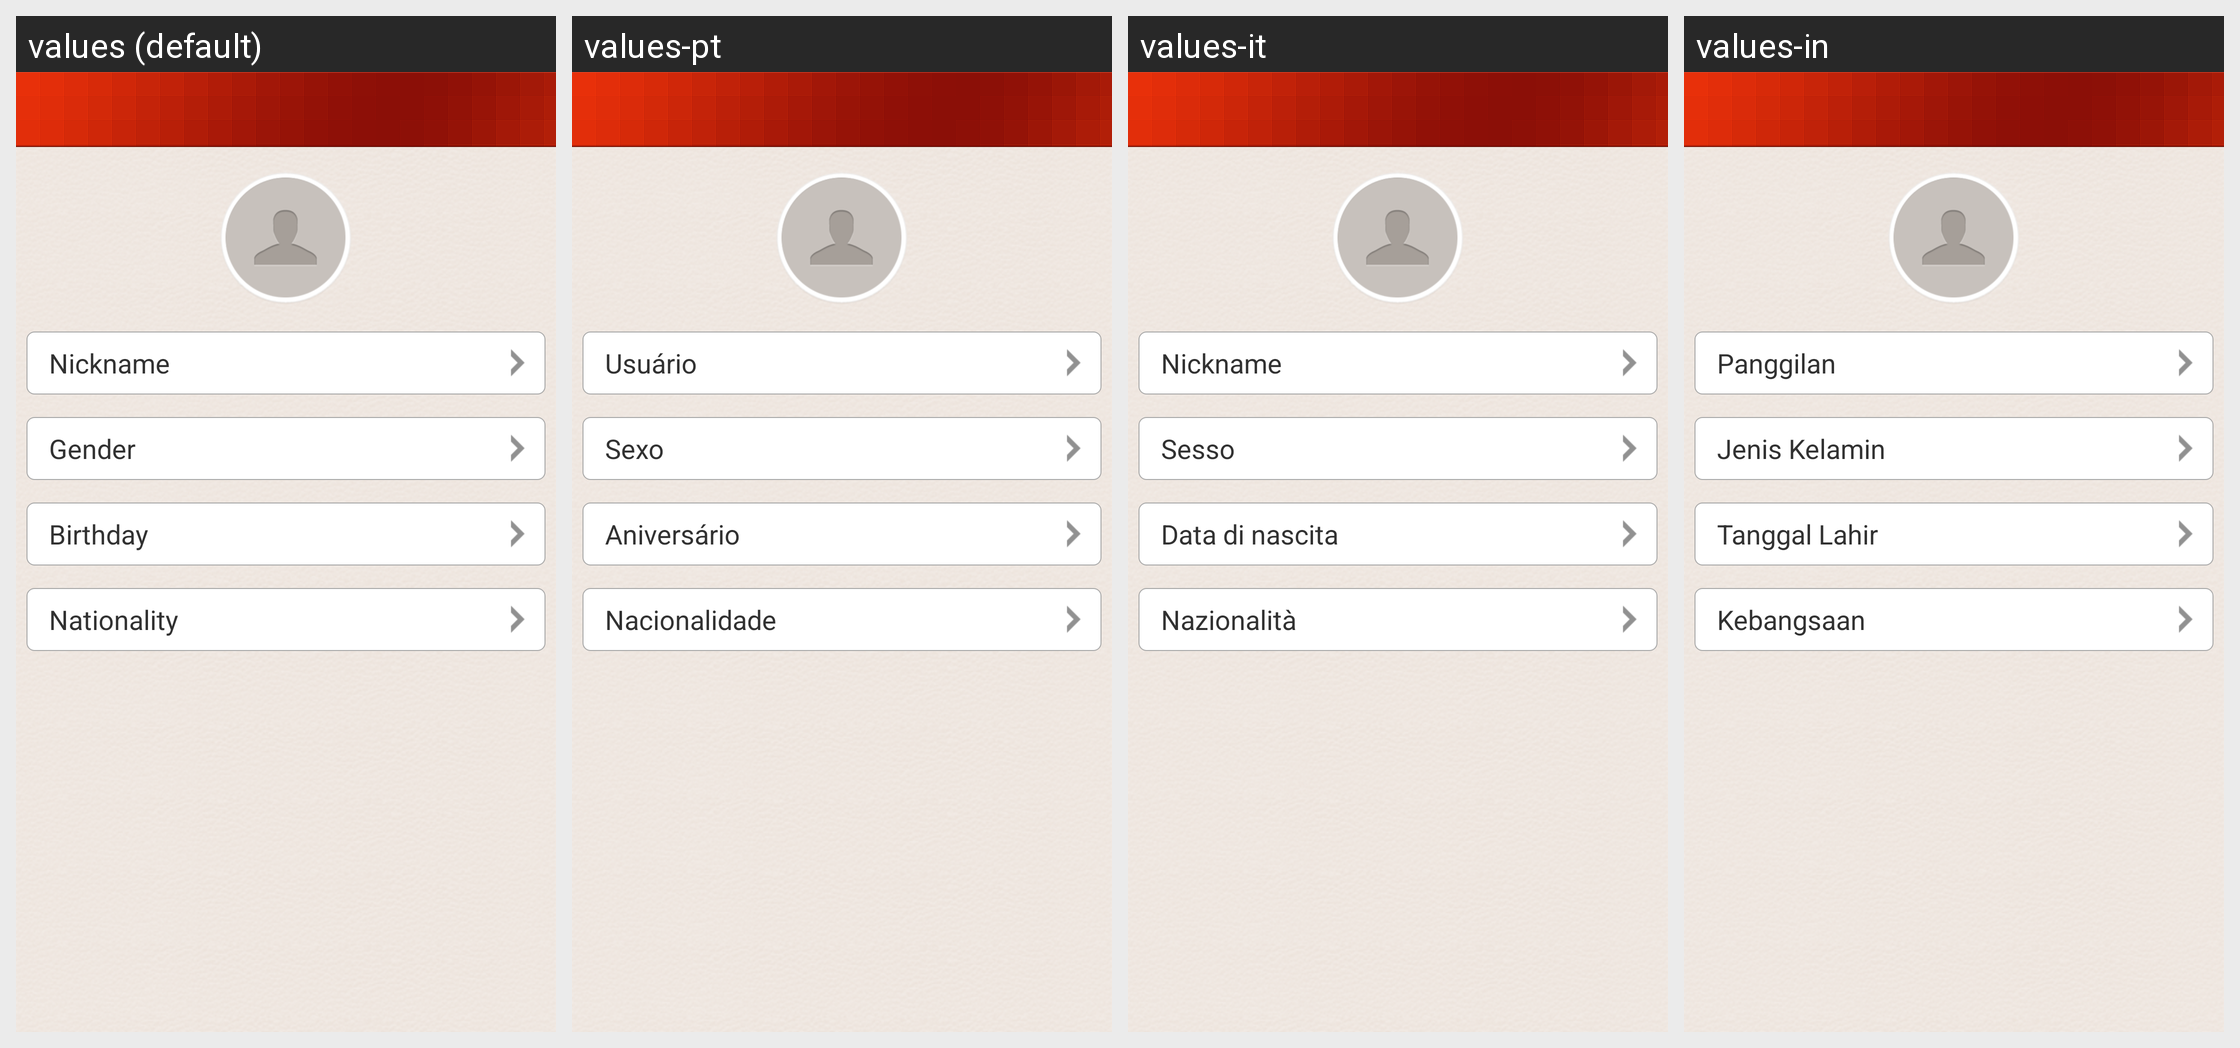

For this localized Android screen grid, give each drawn string resource with its value in every locale shown.
Android screen res/layout/settings_edit_account_info.xml rendered under 4 locales, left to right: values (default), values-pt, values-it, values-in. Device: Nexus 5 (rendered at 1080×1920; each locale shown at half size, 540×960, under a caption strip naming it); theme Theme.MaterialComponents.DayNight.NoActionBar.
Other locales in the repository, not shown: values-ar, values-de, values-en, values-es, values-fr, values-hi, values-id, values-iw, values-ja, values-ko, values-ru, values-th, values-tr, values-zh, values-zh-rHK, values-zh-rTW.
Strings drawn on this screen, with the default value and each locale's value (text and hints the layout hard-codes, and strings that could not be matched under every locale, appear in the picture but are not listed):

nick
  values: Nickname
  values-pt: Usuário
  values-it: Nickname
  values-in: Panggilan

sex
  values: Gender
  values-pt: Sexo
  values-it: Sesso
  values-in: Jenis Kelamin

birthday
  values: Birthday
  values-pt: Aniversário
  values-it: Data di nascita
  values-in: Tanggal Lahir

country
  values: Nationality
  values-pt: Nacionalidade
  values-it: Nazionalità
  values-in: Kebangsaan
